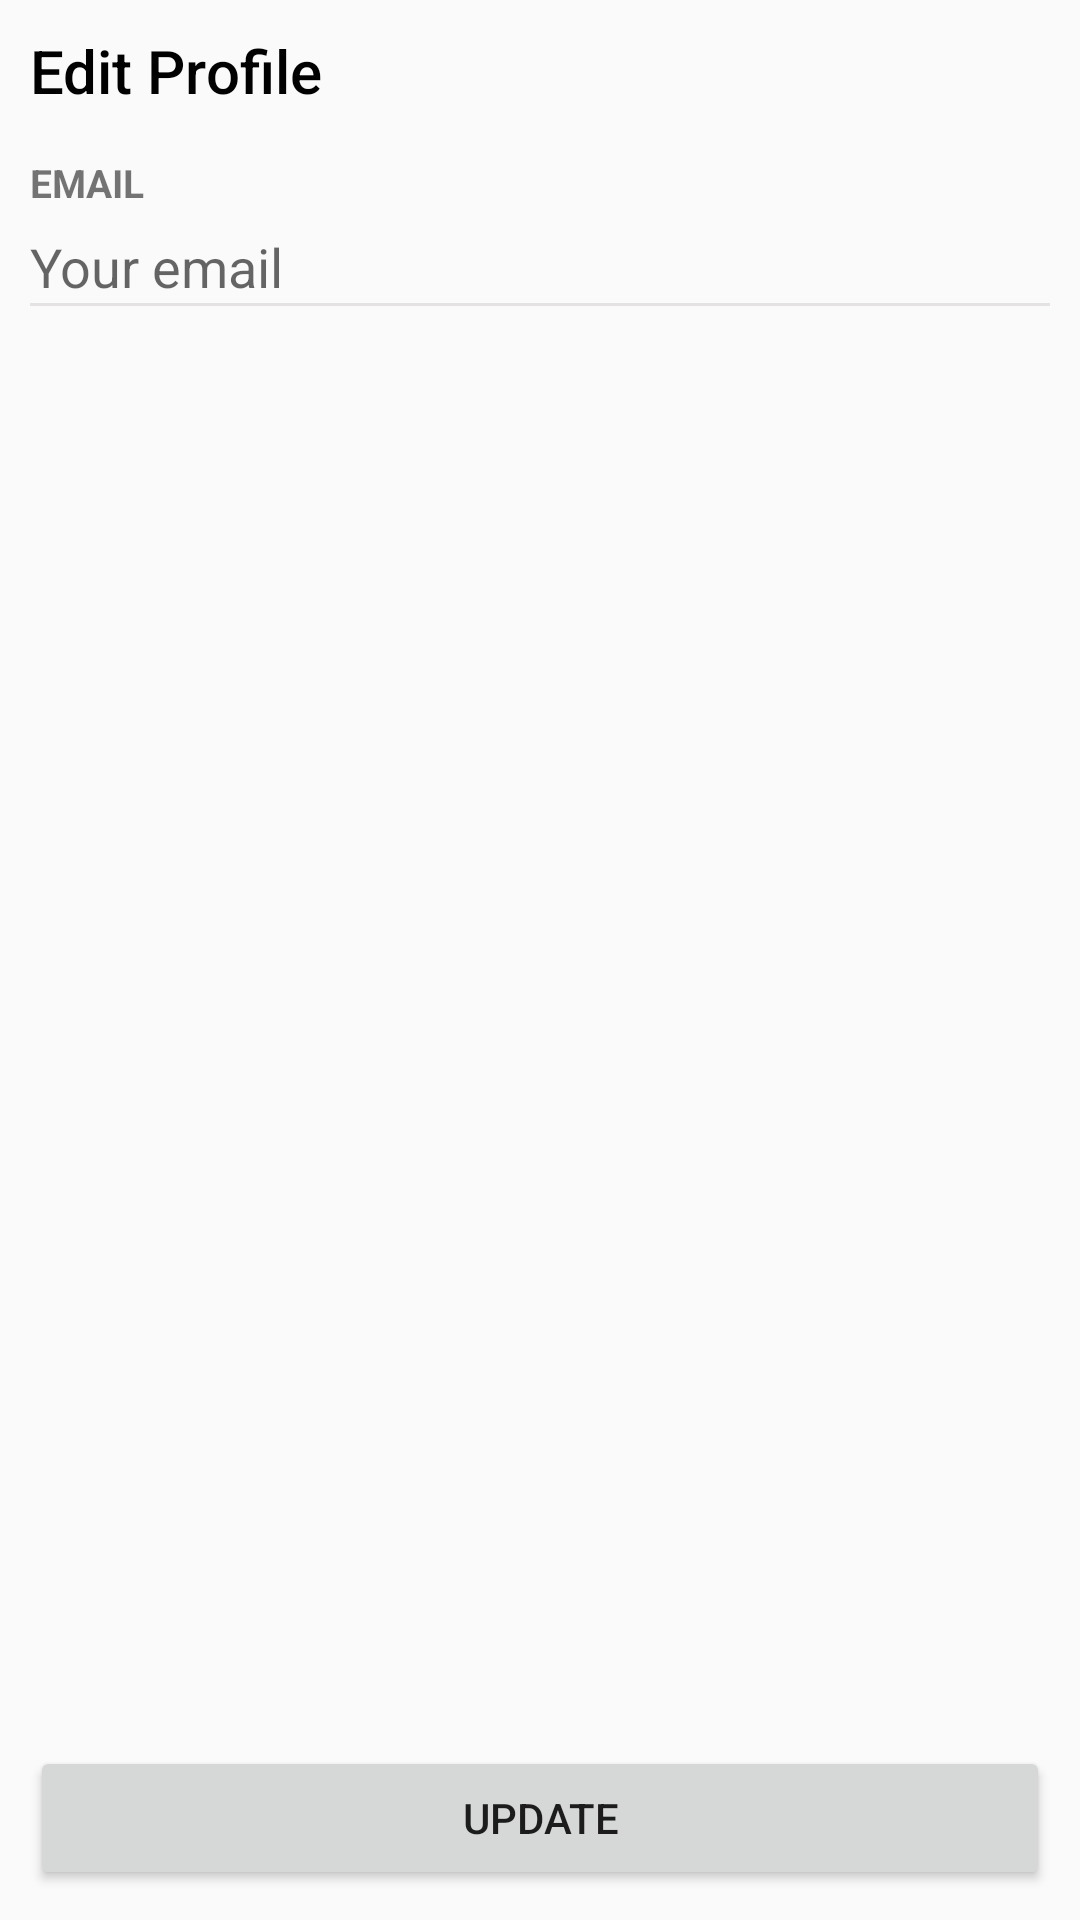

This screen was rendered from an Android layout file. Write that file and the resources it references.
<!-- AndroidManifest.xml: application theme Theme.ParkingAppINTI -->
<!-- res/layout/update_email_layout.xml -->
<?xml version="1.0" encoding="utf-8"?>
<RelativeLayout xmlns:android="http://schemas.android.com/apk/res/android"
    android:layout_width="match_parent"
    android:layout_height="match_parent"
    xmlns:tools="http://schemas.android.com/tools"
    tools:context=".UpdateEmailActivity">

    <LinearLayout
        android:layout_width="match_parent"
        android:layout_height="match_parent"
        android:orientation="vertical"
        android:padding="10dp">

        <TextView
            android:layout_width="wrap_content"
            android:layout_height="wrap_content"
            android:fontFamily="sans-serif-medium"
            android:text="Edit Profile"
            android:textColor="@color/black"
            android:textSize="20sp">

        </TextView>

        <TextView
            android:layout_width="wrap_content"
            android:layout_height="wrap_content"
            android:layout_marginTop="15dp"
            android:text="EMAIL"
            android:textSize="13sp"
            android:textStyle="bold">

        </TextView>

        <LinearLayout

            android:layout_width="match_parent"
            android:layout_height="wrap_content"
            android:clickable="true"

            android:gravity="start"
            android:orientation="horizontal">

            <EditText
                android:autofillHints="name"
                android:id="@+id/email"
                android:layout_width="0dp"
                android:layout_height="wrap_content"
                android:layout_marginTop="7dp"
                android:layout_weight="1"
                android:background="@null"
                android:clickable="true"
                android:text=""
                android:textColor="@color/black"
                android:textStyle=""
                android:inputType="text"
                android:hint="Your email">

            </EditText>


        </LinearLayout>

        <View
            android:layout_width="match_parent"
            android:layout_height="1dp"
            android:background="@color/light_gray">

        </View>
        <RelativeLayout
            android:layout_width="match_parent"
            android:layout_height="wrap_content"
            >
            <Button
                android:id="@+id/updateEmail"
                android:layout_width="match_parent"
                android:layout_height="wrap_content"
                android:layout_alignParentBottom="true"
                android:text="Update">

            </Button>
        </RelativeLayout>
    </LinearLayout>
</RelativeLayout>
<!-- resources referenced by this layout -->
<resources>
  <color name="black">#FF000000</color>
  <color name="light_gray">#E4E2E2</color>
  <style name="Theme.ParkingAppINTI" parent="Theme.AppCompat.Light.NoActionBar">
          
          <item name="colorPrimary">@color/purple_500</item>
          <item name="colorPrimaryVariant">@color/purple_700</item>
          <item name="colorOnPrimary">@color/white</item>
          
          <item name="colorSecondary">@color/teal_200</item>
          <item name="colorSecondaryVariant">@color/teal_700</item>
          <item name="colorOnSecondary">@color/black</item>
          
          <item name="android:statusBarColor">?attr/colorPrimaryVariant</item>
          
      </style>
  <color name="purple_500">#FF6200EE</color>
  <color name="purple_700">#FF3700B3</color>
  <color name="white">#FFFFFFFF</color>
  <color name="teal_200">#FF03DAC5</color>
  <color name="teal_700">#FF018786</color>
</resources>
